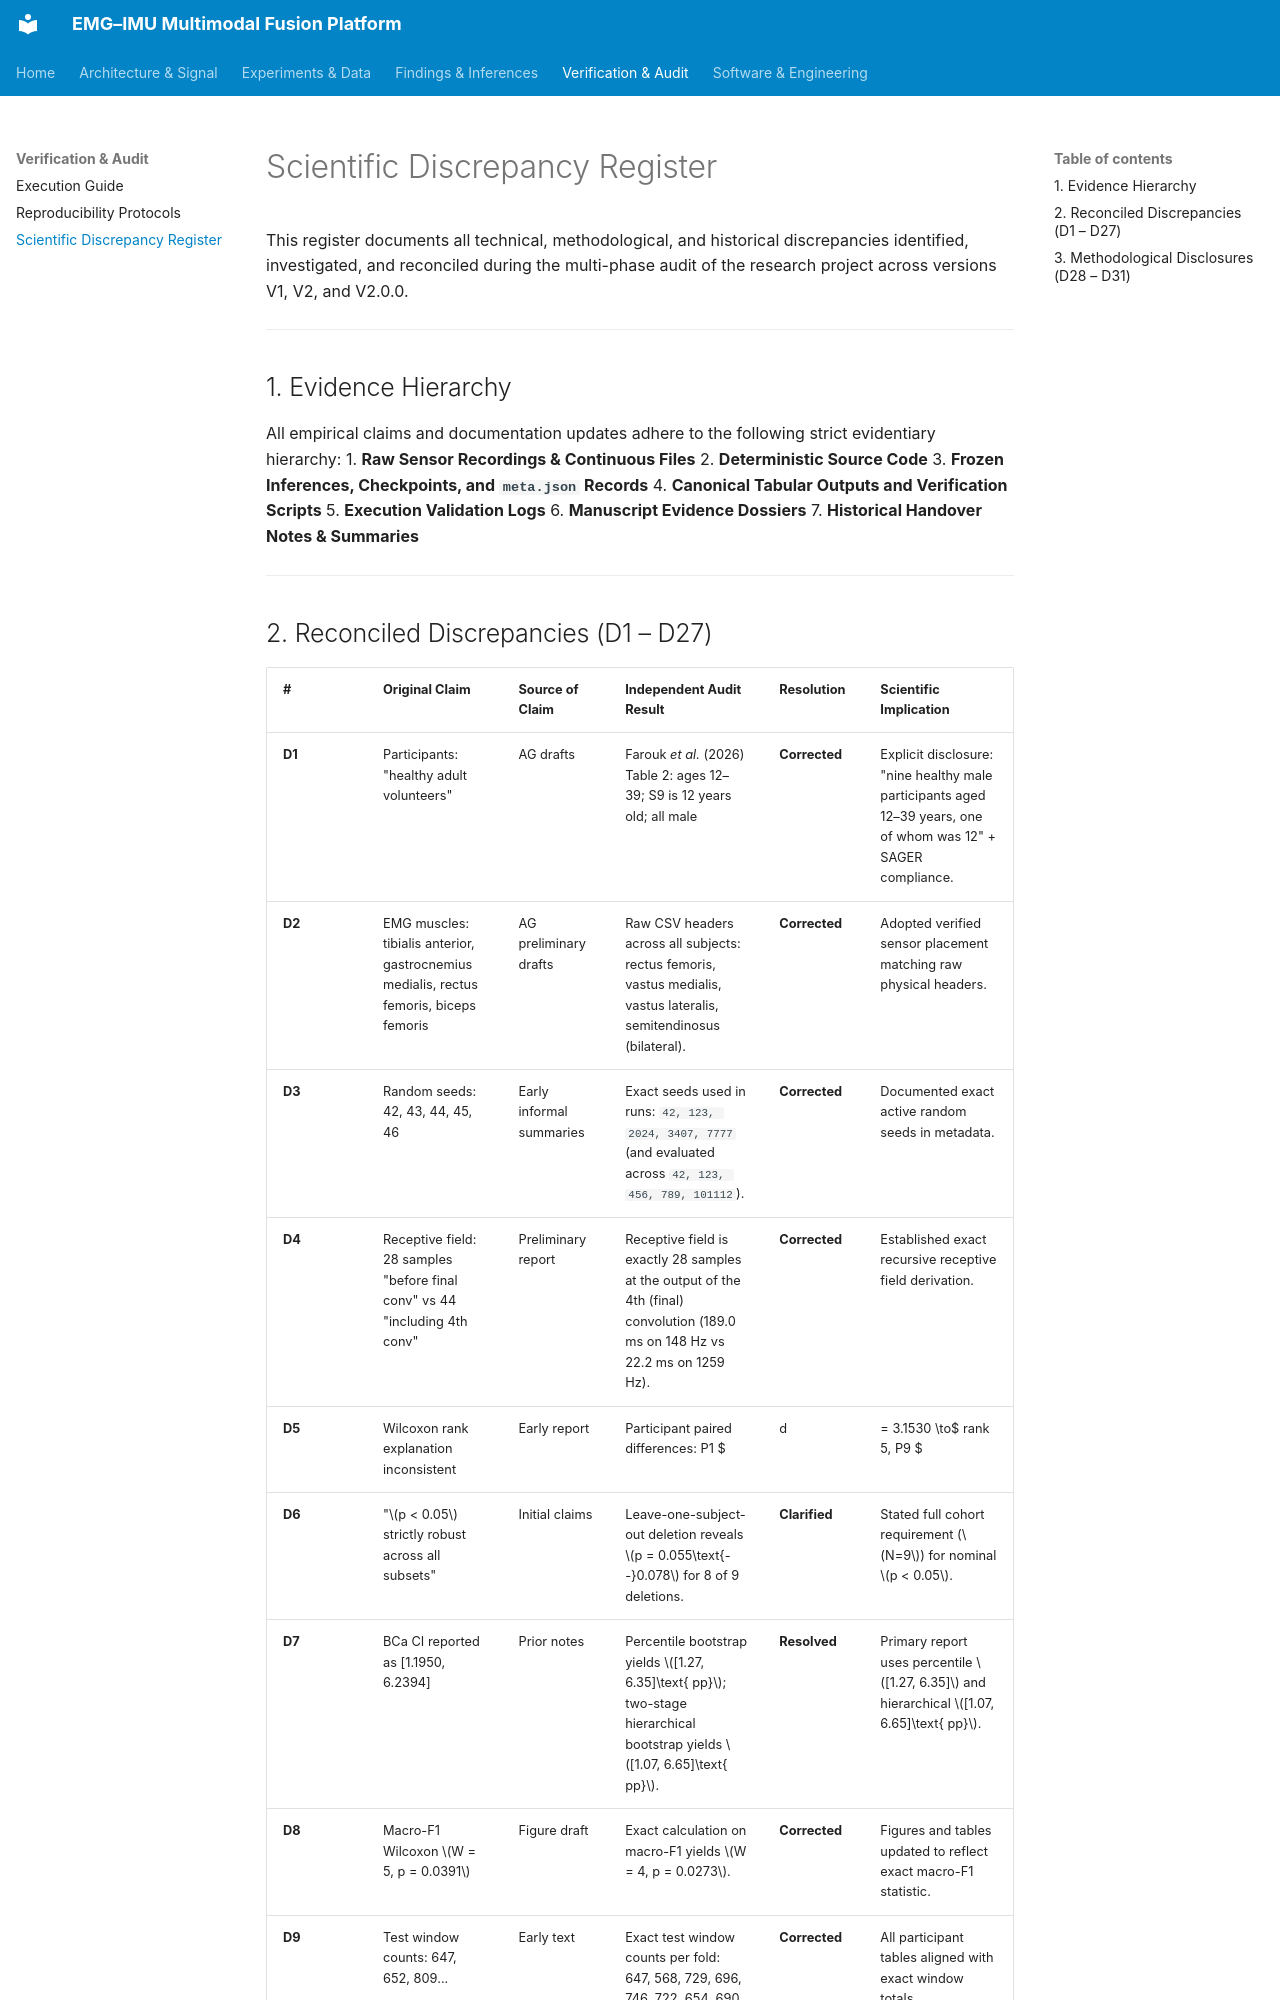

repository: SaqibAhmadBhat/subject-independent-emg-imu-fusion · page: DISCREPANCY_REGISTER/index.html · generator: mkdocs

# Scientific Discrepancy Register

This register documents all technical, methodological, and historical discrepancies identified, investigated, and reconciled during the multi-phase audit of the research project across versions V1, V2, and V2.0.0.

---

## 1. Evidence Hierarchy

All empirical claims and documentation updates adhere to the following strict evidentiary hierarchy:
1. **Raw Sensor Recordings & Continuous Files**
2. **Deterministic Source Code**
3. **Frozen Inferences, Checkpoints, and `meta.json` Records**
4. **Canonical Tabular Outputs and Verification Scripts**
5. **Execution Validation Logs**
6. **Manuscript Evidence Dossiers**
7. **Historical Handover Notes & Summaries**

---
